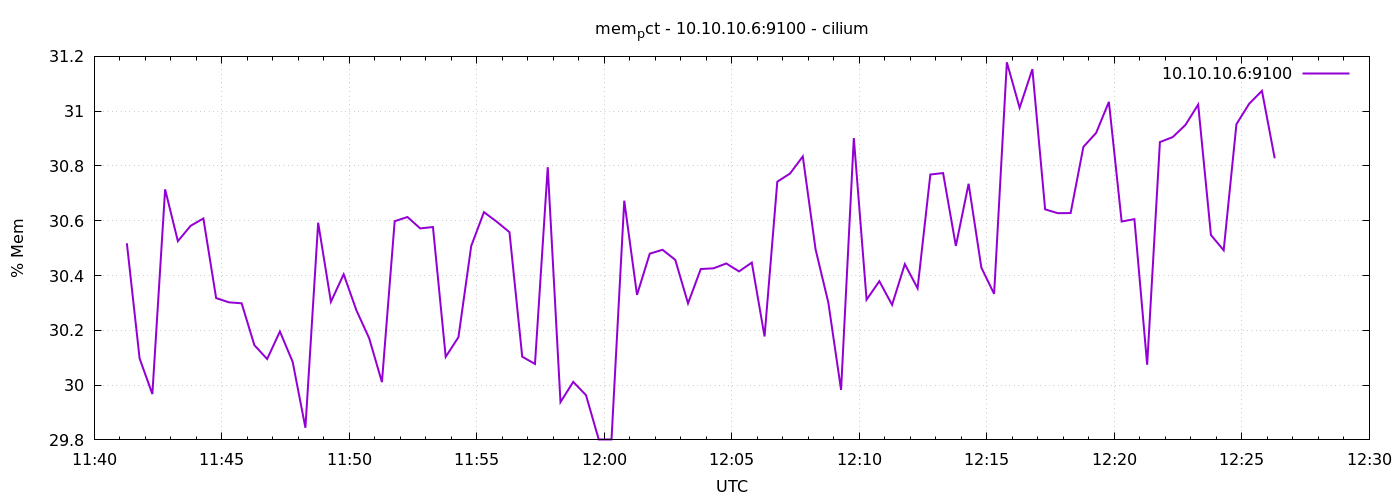

The file beside this chart, header and first rows:
1776944477	30.51778863514395
1776944507	30.1
1776944537	29.97
1776944567	30.71
1776944597	30.53
1776944627	30.58
1776944657	30.61
1776944687	30.32
1776944717	30.3
1776944747	30.3
1776944777	30.15
1776944807	30.1
1776944837	30.2
1776944867	30.08
1776944897	29.84
1776944927	30.59
1776944957	30.3
1776944987	30.4
1776945017	30.27
1776945047	30.17
1776945077	30.01
1776945107	30.6
1776945137	30.61
1776945167	30.57
1776945197	30.58
1776945227	30.1
1776945257	30.18
1776945287	30.51
1776945317	30.63
1776945347	30.6
1776945377	30.56
1776945407	30.1
1776945437	30.08
1776945467	30.8
1776945497	29.94
1776945527	30.01
1776945557	29.96
1776945587	29.8
1776945617	29.8
1776945647	30.67
1776945677	30.33
1776945707	30.48
1776945737	30.49
1776945767	30.46
1776945797	30.3
1776945827	30.42
1776945857	30.43
1776945887	30.44
1776945917	30.42
1776945947	30.45
1776945977	30.18
1776946007	30.74
1776946037	30.77
1776946067	30.83
1776946097	30.5
1776946127	30.3
1776946157	29.98
1776946187	30.9
1776946217	30.31
1776946247	30.38
1776946277	30.29
... 30 more rows
